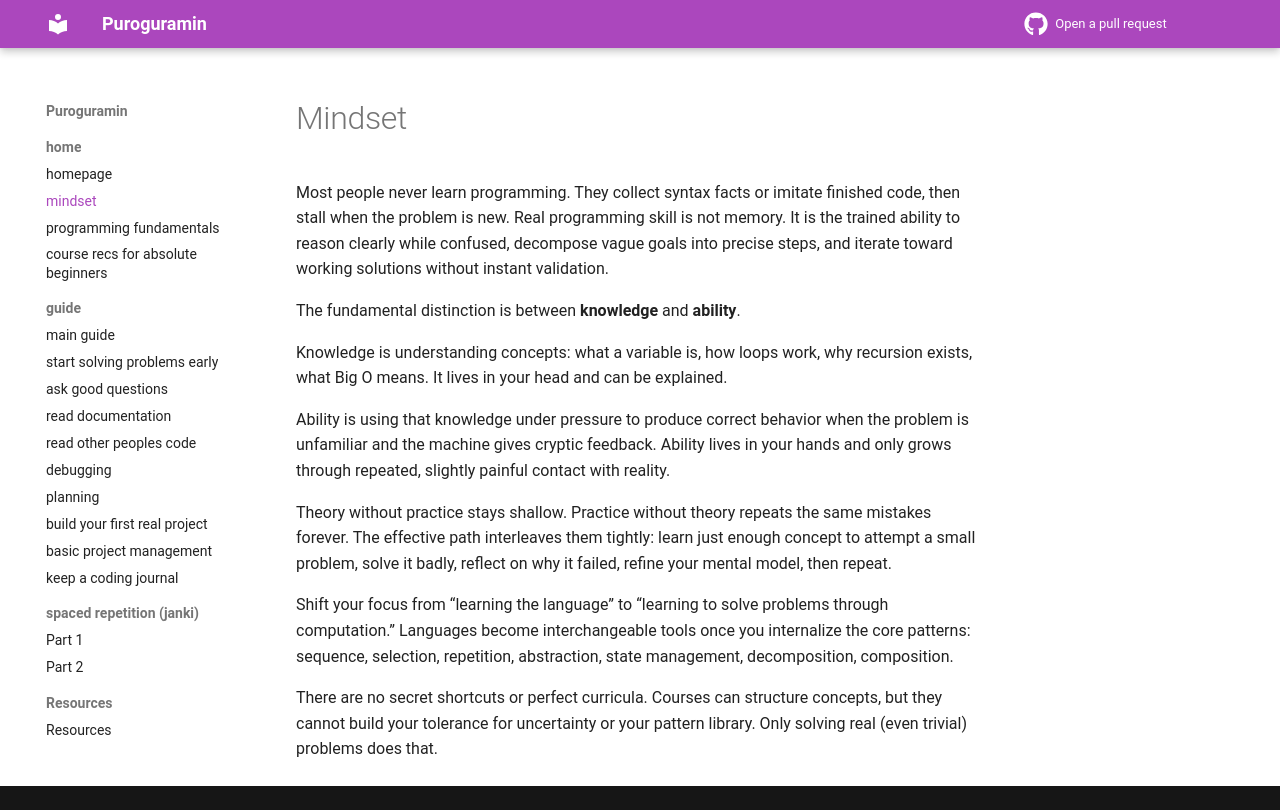

repository: thu-tram/apatt · page: mindset/index.html · generator: mkdocs

# Mindset

Most people never learn programming. They collect syntax facts or imitate finished code, then stall when the problem is new. Real programming skill is not memory. It is the trained ability to reason clearly while confused, decompose vague goals into precise steps, and iterate toward working solutions without instant validation.

The fundamental distinction is between **knowledge** and **ability**.

Knowledge is understanding concepts: what a variable is, how loops work, why recursion exists, what Big O means. It lives in your head and can be explained.

Ability is using that knowledge under pressure to produce correct behavior when the problem is unfamiliar and the machine gives cryptic feedback. Ability lives in your hands and only grows through repeated, slightly painful contact with reality.

Theory without practice stays shallow. Practice without theory repeats the same mistakes forever. The effective path interleaves them tightly: learn just enough concept to attempt a small problem, solve it badly, reflect on why it failed, refine your mental model, then repeat.

Shift your focus from “learning the language” to “learning to solve problems through computation.” Languages become interchangeable tools once you internalize the core patterns: sequence, selection, repetition, abstraction, state management, decomposition, composition.

There are no secret shortcuts or perfect curricula. Courses can structure concepts, but they cannot build your tolerance for uncertainty or your pattern library. Only solving real (even trivial) problems does that.
